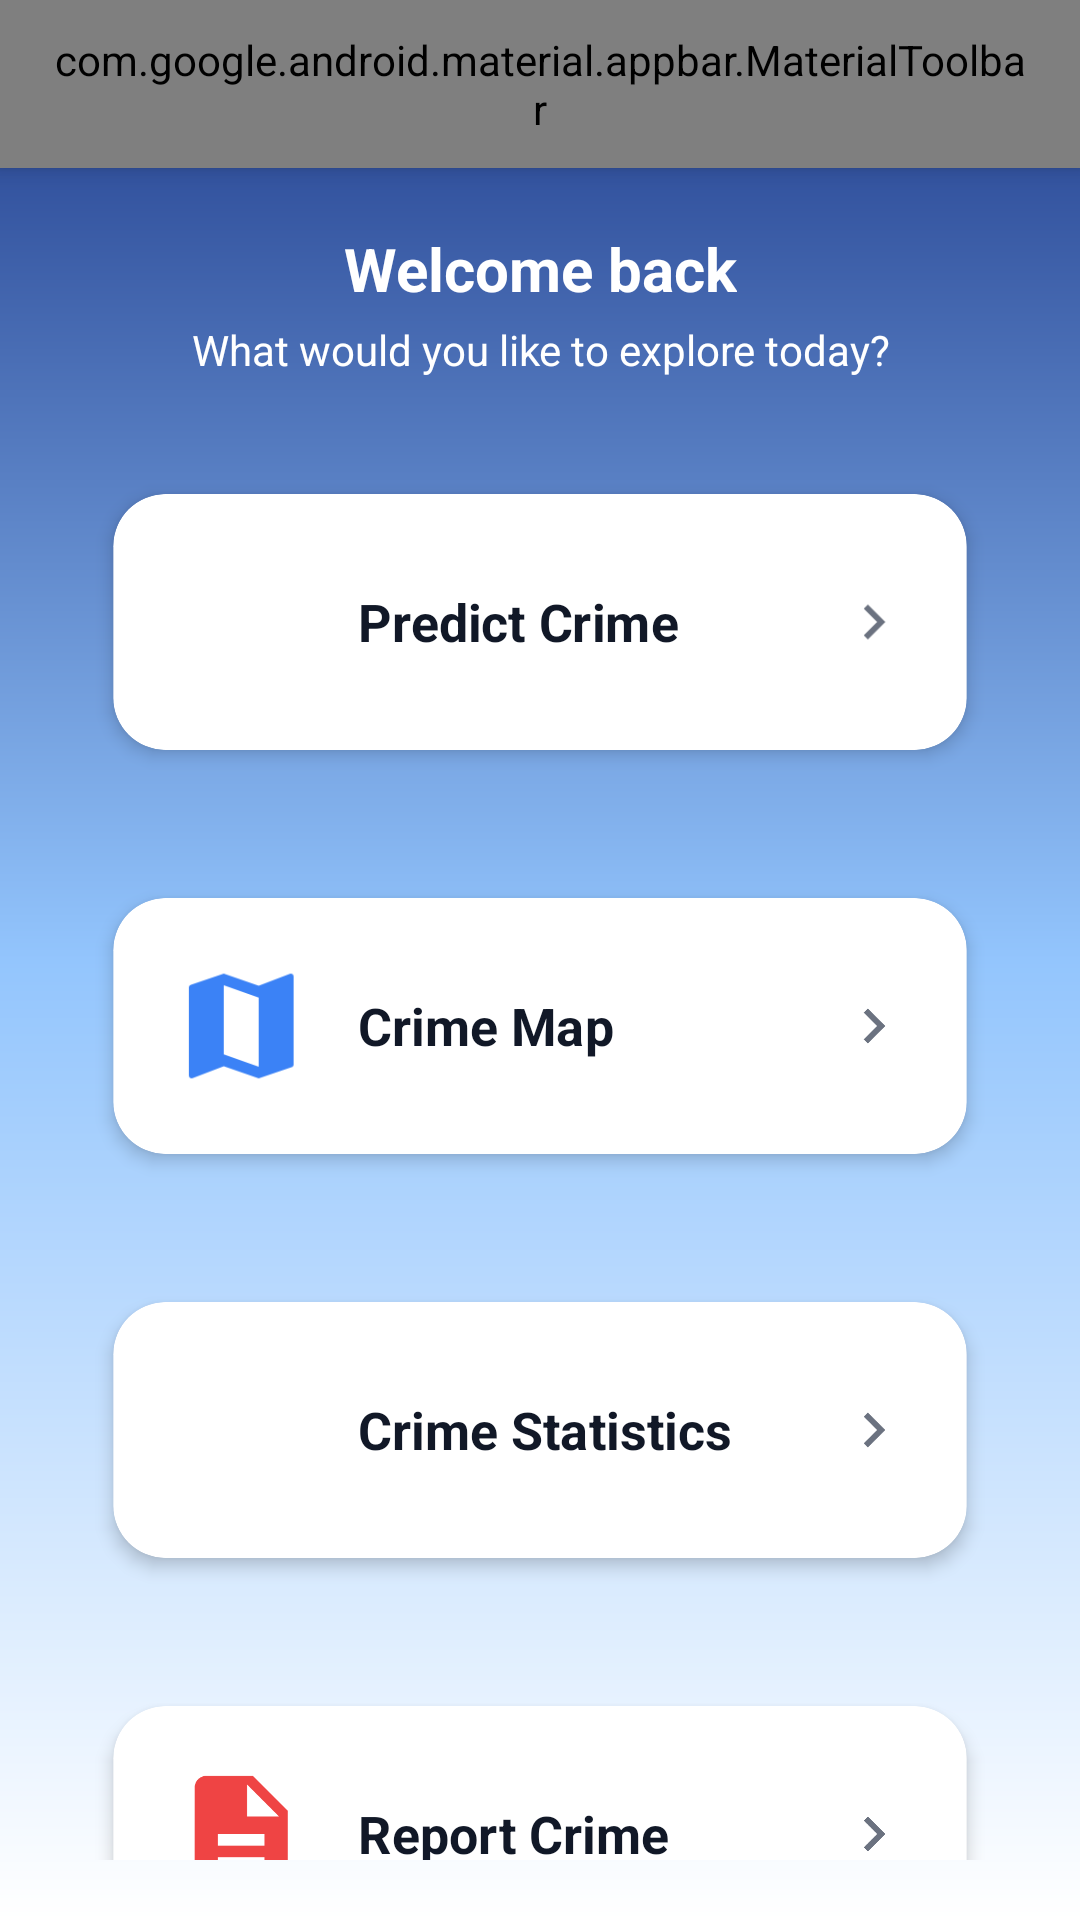

Produce the Android XML layout that renders to this screen, including the resource entries it uses.
<!-- AndroidManifest.xml: application theme Theme.CrimePredictionApp -->
<!-- res/layout/activity_dashboard.xml -->
<?xml version="1.0" encoding="utf-8"?>
<androidx.coordinatorlayout.widget.CoordinatorLayout
    xmlns:android="http://schemas.android.com/apk/res/android"
    xmlns:app="http://schemas.android.com/apk/res-auto"
    android:layout_width="match_parent"
    android:layout_height="match_parent"
    android:background="@drawable/bg_dashboard">

    <com.google.android.material.appbar.AppBarLayout
        android:id="@+id/appBarLayout2"
        android:layout_width="match_parent"
        android:layout_height="wrap_content">

        <com.google.android.material.appbar.MaterialToolbar
            android:id="@+id/toolbar"
            android:layout_width="match_parent"
            android:layout_height="?attr/actionBarSize"
            android:background="@android:color/transparent"
            android:elevation="0dp"
            android:paddingStart="16dp"
            android:paddingEnd="16dp"
            app:layout_anchor="@+id/appBarLayout2"
            app:layout_anchorGravity="center"
            app:menu="@menu/menu_dashboard"
            app:title="@string/app_name"
            app:titleCentered="true"
            app:titleTextAppearance="@style/TextAppearance.Toolbar.Title"
            app:titleTextColor="@android:color/white" />

    </com.google.android.material.appbar.AppBarLayout>

    <androidx.core.widget.NestedScrollView
        android:layout_width="match_parent"
        android:layout_height="match_parent"
        app:layout_behavior="@string/appbar_scrolling_view_behavior"
        android:padding="20dp">

        <LinearLayout
            android:layout_width="match_parent"
            android:layout_height="wrap_content"
            android:orientation="vertical"
            android:gravity="center_horizontal">



            <TextView
                android:layout_width="wrap_content"
                android:layout_height="wrap_content"
                android:text="Welcome back"
                android:textColor="@color/white"
                android:textSize="20sp"
                android:textStyle="bold"
                android:gravity="center"
                android:layout_marginBottom="4dp" />


            <TextView
                android:layout_width="wrap_content"
                android:layout_height="wrap_content"
                android:text="What would you like to explore today?"
                android:textColor="@color/white"
                android:textSize="14sp"
                android:gravity="center"
                android:layout_marginBottom="20dp" />


            <com.google.android.material.card.MaterialCardView
                android:id="@+id/cardPredict"
                android:layout_width="match_parent"
                android:layout_height="wrap_content"
                android:layout_marginBottom="12dp"
                style="@style/Widget.CrimeApp.Card"
                android:clickable="true"
                android:focusable="true"
                android:foreground="?attr/selectableItemBackground"
                android:stateListAnimator="@animator/card_press_state"
                app:cardBackgroundColor="@color/white">

                <LinearLayout
                    android:layout_width="match_parent"
                    android:layout_height="wrap_content"
                    android:orientation="horizontal"
                    android:padding="20dp"
                    android:gravity="center_vertical">

                    <ImageView
                        android:layout_width="48dp"
                        android:layout_height="48dp"
                        android:src="@drawable/ic_chart"
                        app:tint="@color/primary" />
                    <TextView
                        android:layout_width="0dp"
                        android:layout_height="wrap_content"
                        android:layout_weight="1"
                        android:layout_marginStart="16dp"
                        android:text="@string/predict_crime"
                        android:textSize="18sp"
                        android:textStyle="bold"
                        android:textColor="@color/text_primary" />
                    <ImageView
                        android:layout_width="24dp"
                        android:layout_height="24dp"
                        android:src="@drawable/ic_arrow"
                        app:tint="@color/text_secondary" />
                </LinearLayout>
            </com.google.android.material.card.MaterialCardView>

            <com.google.android.material.card.MaterialCardView
                android:id="@+id/cardMap"
                android:layout_width="match_parent"
                android:layout_height="wrap_content"
                android:layout_marginBottom="12dp"
                style="@style/Widget.CrimeApp.Card"
                android:clickable="true"
                android:focusable="true"
                android:foreground="?attr/selectableItemBackground"
                android:stateListAnimator="@animator/card_press_state"
                app:cardBackgroundColor="@color/white">

                <LinearLayout
                    android:layout_width="match_parent"
                    android:layout_height="wrap_content"
                    android:orientation="horizontal"
                    android:padding="20dp"
                    android:gravity="center_vertical">

                    <ImageView
                        android:layout_width="48dp"
                        android:layout_height="48dp"
                        android:src="@drawable/ic_map"
                        app:tint="@color/secondary" />
                    <TextView
                        android:layout_width="0dp"
                        android:layout_height="wrap_content"
                        android:layout_weight="1"
                        android:layout_marginStart="16dp"
                        android:text="@string/crime_map"
                        android:textSize="18sp"
                        android:textStyle="bold"
                        android:textColor="@color/text_primary" />
                    <ImageView
                        android:layout_width="24dp"
                        android:layout_height="24dp"
                        android:src="@drawable/ic_arrow"
                        app:tint="@color/text_secondary" />
                </LinearLayout>
            </com.google.android.material.card.MaterialCardView>

            <com.google.android.material.card.MaterialCardView
                android:id="@+id/cardStatistics"
                android:layout_width="match_parent"
                android:layout_height="wrap_content"
                android:layout_marginBottom="12dp"
                style="@style/Widget.CrimeApp.Card"
                android:clickable="true"
                android:focusable="true"
                android:foreground="?attr/selectableItemBackground"
                android:stateListAnimator="@animator/card_press_state"
                app:cardBackgroundColor="@color/white">

                <LinearLayout
                    android:layout_width="match_parent"
                    android:layout_height="wrap_content"
                    android:orientation="horizontal"
                    android:padding="20dp"
                    android:gravity="center_vertical">

                    <ImageView
                        android:layout_width="48dp"
                        android:layout_height="48dp"
                        android:src="@drawable/ic_pie"
                        app:tint="@color/accent" />
                    <TextView
                        android:layout_width="0dp"
                        android:layout_height="wrap_content"
                        android:layout_weight="1"
                        android:layout_marginStart="16dp"
                        android:text="@string/crime_statistics"
                        android:textSize="18sp"
                        android:textStyle="bold"
                        android:textColor="@color/text_primary" />
                    <ImageView
                        android:layout_width="24dp"
                        android:layout_height="24dp"
                        android:src="@drawable/ic_arrow"
                        app:tint="@color/text_secondary" />
                </LinearLayout>
            </com.google.android.material.card.MaterialCardView>

            <com.google.android.material.card.MaterialCardView
                android:id="@+id/cardReport"
                android:layout_width="match_parent"
                android:layout_height="wrap_content"
                style="@style/Widget.CrimeApp.Card"
                android:clickable="true"
                android:focusable="true"
                android:foreground="?attr/selectableItemBackground"
                android:stateListAnimator="@animator/card_press_state"
                app:cardBackgroundColor="@color/white">

                <LinearLayout
                    android:layout_width="match_parent"
                    android:layout_height="wrap_content"
                    android:orientation="horizontal"
                    android:padding="20dp"
                    android:gravity="center_vertical">

                    <ImageView
                        android:layout_width="48dp"
                        android:layout_height="48dp"
                        android:src="@drawable/ic_report"
                        app:tint="@color/risk_high" />
                    <TextView
                        android:layout_width="0dp"
                        android:layout_height="wrap_content"
                        android:layout_weight="1"
                        android:layout_marginStart="16dp"
                        android:text="@string/report_crime"
                        android:textSize="18sp"
                        android:textStyle="bold"
                        android:textColor="@color/text_primary" />
                    <ImageView
                        android:layout_width="24dp"
                        android:layout_height="24dp"
                        android:src="@drawable/ic_arrow"
                        app:tint="@color/text_secondary" />
                </LinearLayout>
            </com.google.android.material.card.MaterialCardView>
        </LinearLayout>
    </androidx.core.widget.NestedScrollView>
</androidx.coordinatorlayout.widget.CoordinatorLayout>
<!-- resources referenced by this layout -->
<resources>
  <color name="accent">#F97316</color>
  <color name="primary">#1E3A8A</color>
  <color name="risk_high">#EF4444</color>
  <color name="secondary">#3B82F6</color>
  <color name="text_primary">#111827</color>
  <color name="text_secondary">#6B7280</color>
  <color name="white">#FFFFFF</color>
  <!-- drawable bg_dashboard (drawable) -->
  <?xml version="1.0" encoding="utf-8"?>
  <shape xmlns:android="http://schemas.android.com/apk/res/android">
  
      <gradient
          android:type="linear"
          android:angle="270"
          android:startColor="#1E3A8A"
          android:centerColor="#93C5FD"
          android:endColor="#FFFFFF" />
  
  </shape>
  <!-- drawable ic_arrow (drawable) -->
  <?xml version="1.0" encoding="utf-8"?>
  <vector xmlns:android="http://schemas.android.com/apk/res/android"
      android:width="24dp" android:height="24dp" android:viewportWidth="24" android:viewportHeight="24">
      <path android:fillColor="#000000" android:pathData="M10,6L8.59,7.41 13.17,12l-4.58,4.59L10,18l6,-6z"/>
  </vector>
  <!-- drawable ic_map (drawable) -->
  <?xml version="1.0" encoding="utf-8"?>
  <vector xmlns:android="http://schemas.android.com/apk/res/android"
      android:width="24dp" android:height="24dp" android:viewportWidth="24" android:viewportHeight="24">
      <path android:fillColor="#000000" android:pathData="M20.5,3l-0.16,0.03L15,5.1 9,3 3.36,4.9c-0.21,0.07 -0.36,0.25 -0.36,0.48V20.5c0,0.28 0.22,0.5 0.5,0.5l0.16,-0.03L9,18.9l6,2.1 5.64,-1.9c0.21,-0.07 0.36,-0.25 0.36,-0.48V3.5c0,-0.28 -0.22,-0.5 -0.5,-0.5zM15,19l-6,-2.11V5l6,2.11V19z"/>
  </vector>
  <!-- drawable ic_report (drawable) -->
  <?xml version="1.0" encoding="utf-8"?>
  <vector xmlns:android="http://schemas.android.com/apk/res/android"
      android:width="24dp" android:height="24dp" android:viewportWidth="24" android:viewportHeight="24">
      <path android:fillColor="#000000" android:pathData="M14,2H6c-1.1,0 -1.99,0.9 -1.99,2L4,20c0,1.1 0.89,2 1.99,2H18c1.1,0 2,-0.9 2,-2V8l-6,-6zM16,18H8v-2h8v2zM16,14H8v-2h8v2zM13,9V3.5L18.5,9H13z"/>
  </vector>
  <string name="app_name">Crime Rate Prediction App</string>
  <string name="crime_map">Crime Map</string>
  <string name="crime_statistics">Crime Statistics</string>
  <string name="predict_crime">Predict Crime</string>
  <string name="report_crime">Report Crime</string>
  <style name="TextAppearance.Toolbar.Title" parent="TextAppearance.MaterialComponents.Headline6">
          <item name="android:textStyle">bold</item>
          <item name="android:textSize">20sp</item>
          <item name="android:letterSpacing">0.02</item>
      </style>
  <style name="Widget.CrimeApp.Card" parent="Widget.MaterialComponents.CardView">
          <item name="cardCornerRadius">18dp</item>
          <item name="cardElevation">8dp</item>
          <item name="cardUseCompatPadding">true</item>
          <item name="cardPreventCornerOverlap">true</item>
      </style>
  <style name="Theme.CrimePredictionApp" parent="Theme.MaterialComponents.Light.NoActionBar">
          <item name="colorPrimary">@color/primary</item>
          <item name="colorPrimaryVariant">@color/primary_dark</item>
          <item name="colorOnPrimary">@color/white</item>
          <item name="colorSecondary">@color/secondary</item>
          <item name="colorSecondaryVariant">@color/accent</item>
          <item name="colorOnSecondary">@color/white</item>
          <item name="android:statusBarColor">@color/primary_dark</item>
          <item name="android:windowBackground">@color/background</item>
          <item name="android:textColorPrimary">@color/text_primary</item>
          
          <item name="windowActionBar">false</item>
          <item name="windowNoTitle">true</item>
      </style>
  <color name="primary_dark">#1E3A5F</color>
  <color name="background">#F3F4F6</color>
</resources>
